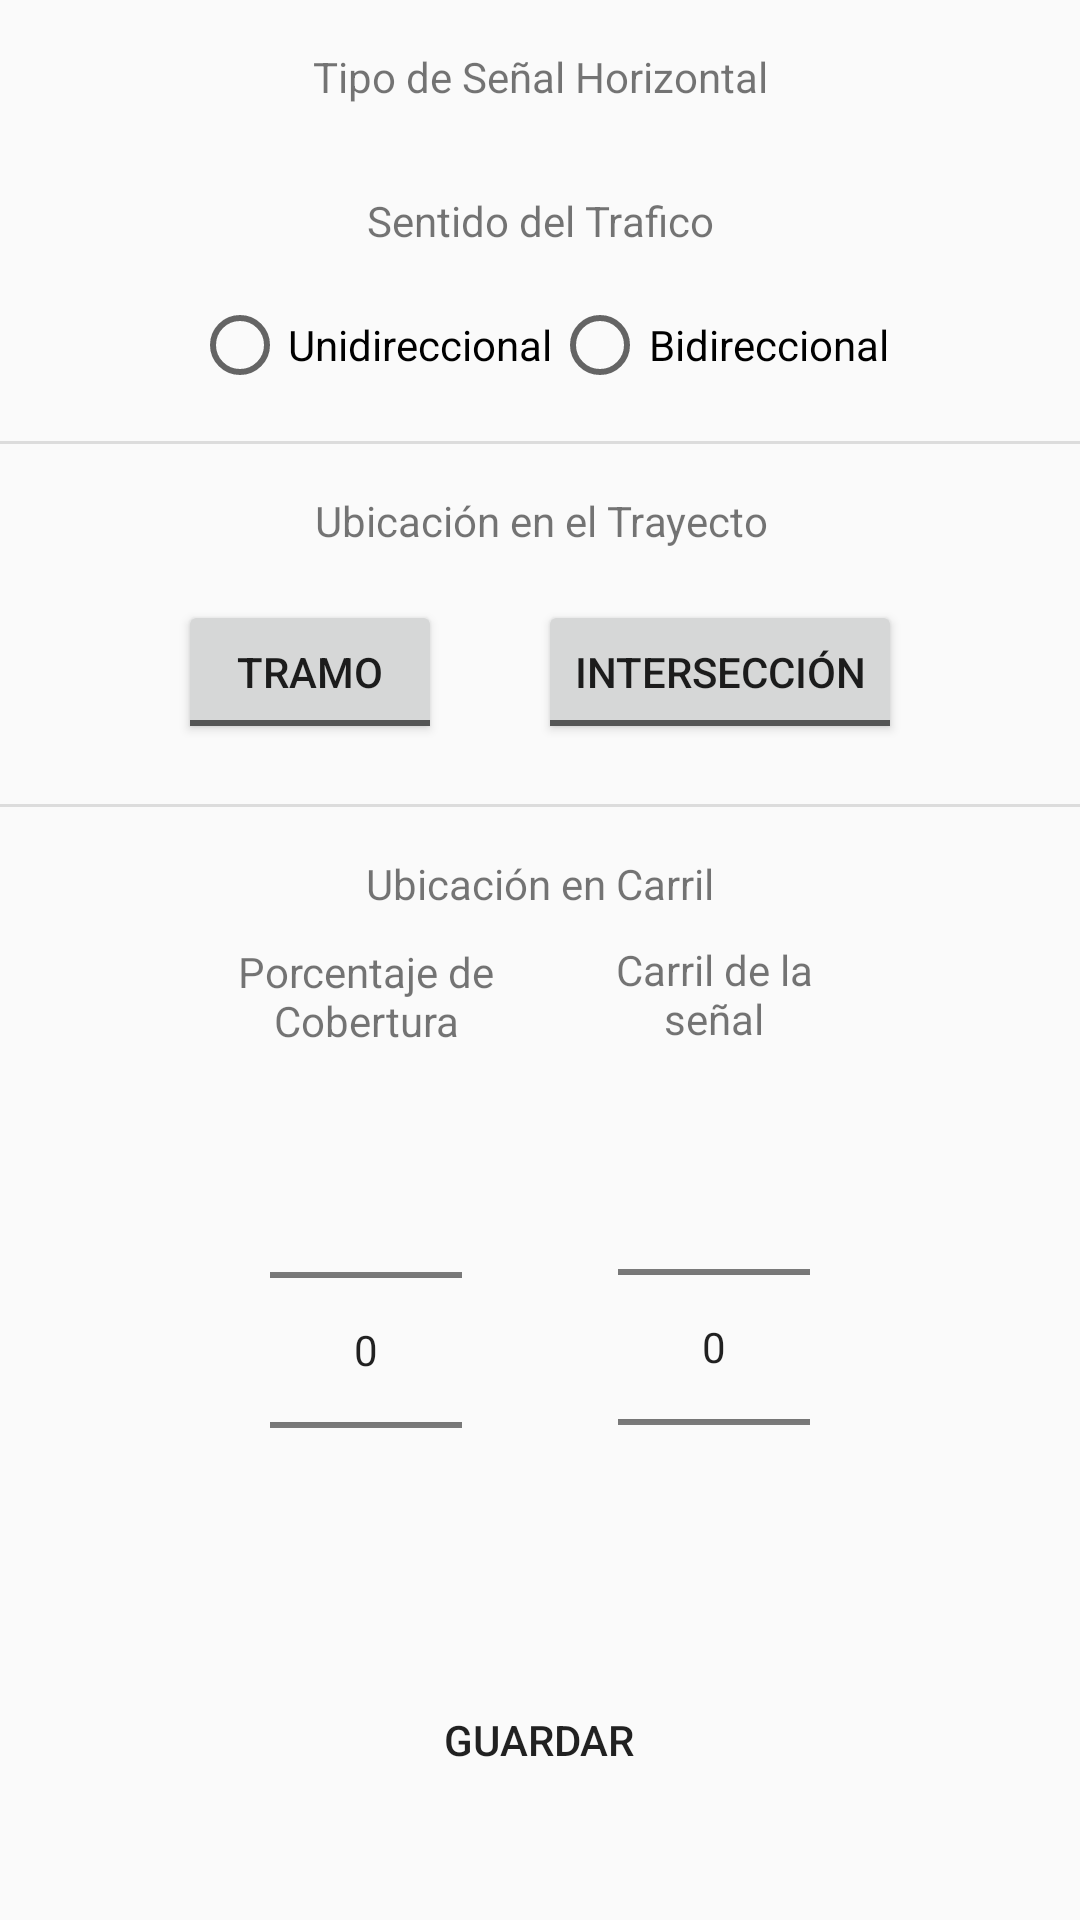

Layout XML and referenced resources for this Android screen:
<!-- AndroidManifest.xml: application theme AppTheme -->
<!-- res/layout/activity_horizontal_main.xml -->
<?xml version="1.0" encoding="utf-8"?>
<ScrollView xmlns:android="http://schemas.android.com/apk/res/android"
            xmlns:app="http://schemas.android.com/apk/res-auto"
            xmlns:tools="http://schemas.android.com/tools"
            android:layout_width="match_parent"
            android:layout_height="match_parent"
            tools:context=".view.horizontal.ActivityHorizontalMain">

    <android.support.constraint.ConstraintLayout
            android:layout_width="match_parent"
            android:layout_height="wrap_content">

    <TextView
            android:text="@string/lbl_type_horizontal_signal"
            android:layout_width="wrap_content"
            android:layout_height="wrap_content"
            android:id="@+id/lbl_type_horizontal_signal" android:layout_marginTop="16dp"
            app:layout_constraintTop_toTopOf="parent" app:layout_constraintStart_toStartOf="parent"
            android:layout_marginStart="16dp" app:layout_constraintEnd_toEndOf="parent"
            android:layout_marginEnd="16dp"/>
        <TextView
                android:text="@string/lbl_sense_traffic"
                android:layout_width="wrap_content"
                android:layout_height="wrap_content"
                android:id="@+id/lbl_sense_traffic" app:layout_constraintEnd_toEndOf="parent"
                android:layout_marginEnd="16dp"
                app:layout_constraintStart_toStartOf="parent" android:layout_marginStart="16dp"
                android:layout_marginTop="64dp" app:layout_constraintTop_toTopOf="parent"
                android:textAlignment="center" android:focusable="true" android:focusableInTouchMode="true"/>
    <RadioGroup
            android:layout_width="wrap_content"
            android:layout_height="wrap_content"
            android:orientation="horizontal" android:layout_marginTop="16dp"
            app:layout_constraintTop_toBottomOf="@+id/lbl_sense_traffic" app:layout_constraintEnd_toEndOf="parent"
            android:layout_marginEnd="16dp" app:layout_constraintStart_toStartOf="parent"
            android:layout_marginStart="16dp" android:id="@+id/rg_directional">
        <RadioButton
                android:text="@string/rbtn_unidirectional"
                android:layout_width="wrap_content"
                android:layout_height="wrap_content" android:id="@+id/rbtn_unidirectional" android:layout_weight="1"/>
        <RadioButton
                android:text="@string/rbtn_bidirectional"
                android:layout_width="wrap_content"
                android:layout_height="wrap_content" android:id="@+id/rbtn_bidirectional" android:layout_weight="1"
                android:textAlignment="center"/>
    </RadioGroup>
    <View
            android:id="@+id/divider7"
            android:layout_width="379dp"
            android:layout_height="1dp"
            android:background="?android:attr/listDivider"
            android:layout_marginTop="16dp"
            app:layout_constraintTop_toBottomOf="@+id/rg_directional" app:layout_constraintStart_toStartOf="parent"
            android:layout_marginStart="8dp" app:layout_constraintEnd_toEndOf="parent" android:layout_marginEnd="8dp"/>
        <TextView
                android:text="@string/lbl_location_way"
                android:layout_width="wrap_content"
                android:layout_height="wrap_content"
                android:id="@+id/lbl_location_way" app:layout_constraintEnd_toEndOf="parent"
                android:layout_marginEnd="16dp"
                app:layout_constraintStart_toStartOf="parent" android:layout_marginStart="16dp"
                android:layout_marginTop="16dp" app:layout_constraintTop_toBottomOf="@+id/divider7"
                app:layout_constraintHorizontal_bias="0.503" android:textAlignment="center"/>
    <View
            android:id="@+id/divider8"
            android:layout_width="379dp"
            android:layout_height="1dp"
            android:background="?android:attr/listDivider"
            app:layout_constraintEnd_toEndOf="parent"
            android:layout_marginEnd="8dp" app:layout_constraintStart_toStartOf="parent"
            android:layout_marginStart="8dp" app:layout_constraintTop_toBottomOf="@+id/divider7"
            android:layout_marginTop="120dp"/>
        <TextView
                android:text="@string/lbl_location_lane"
                android:layout_width="wrap_content"
                android:layout_height="wrap_content"
                android:id="@+id/lbl_location_lane"
                app:layout_constraintStart_toStartOf="parent"
                android:layout_marginStart="16dp" app:layout_constraintEnd_toEndOf="parent"
                android:layout_marginEnd="16dp" app:layout_constraintTop_toBottomOf="@+id/divider8"
                android:layout_marginTop="16dp" android:textAlignment="center"/>


        <LinearLayout
                android:orientation="horizontal"
                android:layout_width="wrap_content"
                android:layout_height="wrap_content"
                app:layout_constraintStart_toStartOf="parent" android:layout_marginStart="8dp"
                app:layout_constraintEnd_toEndOf="parent" android:layout_marginEnd="8dp" android:layout_marginTop="8dp"
                app:layout_constraintTop_toBottomOf="@+id/lbl_location_lane" android:id="@+id/linearLayout5"
                android:clickable="false">
            <LinearLayout
                    android:orientation="vertical"
                    android:layout_width="wrap_content"
                    android:layout_height="wrap_content" android:gravity="center|center_horizontal|center_vertical"
                    android:layout_marginRight="10dp" android:clickable="false">
                <TextView
                        android:text="@string/txt_percentage_coverage"
                        android:layout_height="40dp" android:id="@+id/lbl_percentage"
                        android:layout_width="match_parent" android:textAlignment="center" android:gravity="center"/>
                <NumberPicker
                        android:focusable="false"
                        android:focusedByDefault="false"
                        android:id="@+id/txt_percentage_coverage" android:layout_marginStart="16dp"
                        app:layout_constraintStart_toStartOf="parent" android:layout_marginEnd="16dp"
                        app:layout_constraintEnd_toEndOf="parent" android:hint="@string/txt_location_signal"
                        android:layout_marginTop="8dp" app:layout_constraintTop_toBottomOf="@+id/lbl_location_lane"
                        android:layout_width="wrap_content"
                        android:layout_height="wrap_content"
                        android:layout_centerHorizontal="true" android:focusableInTouchMode="false"


                        android:clickable="false"/>
            </LinearLayout>
            <LinearLayout
                    android:orientation="vertical"
                    android:layout_width="wrap_content"
                    android:layout_height="wrap_content" android:gravity="center|center_horizontal|center_vertical"
                    android:layout_marginLeft="10dp">
                <TextView
                        android:text="@string/txt_location_signal"
                        android:layout_width="match_parent"
                        android:layout_height="39dp" android:id="@+id/lbl_location"
                        android:textAlignment="center" android:gravity="center"/>
                <NumberPicker
                        tools:targetApi="o"
                        android:focusable="false"
                        android:clickable="false"
                        android:focusedByDefault="false"
                        android:focusableInTouchMode="false"
                        android:id="@+id/txt_location_signal" android:layout_marginStart="16dp"
                        app:layout_constraintStart_toStartOf="parent" android:layout_marginEnd="16dp"
                        app:layout_constraintEnd_toEndOf="parent" android:hint="@string/txt_location_signal"
                        android:layout_marginTop="8dp" app:layout_constraintTop_toBottomOf="@+id/lbl_location_lane"
                        android:layout_width="wrap_content"
                        android:layout_height="wrap_content"
                        android:layout_centerHorizontal="true"

                />
            </LinearLayout>
        </LinearLayout>

        <ToggleButton
                android:text="@string/btn_stretch"
                android:layout_width="wrap_content"
                android:layout_height="wrap_content"
                android:id="@+id/btn_stretch" android:layout_marginTop="52dp"
                app:layout_constraintTop_toBottomOf="@+id/divider7" app:layout_constraintStart_toStartOf="parent"
                android:layout_marginStart="72dp"
                app:layout_constraintEnd_toStartOf="@+id/btn_intersection" android:layout_marginEnd="16dp"
                android:textOff="@string/btn_stretch" android:textOn="@string/btn_stretch"
                android:textColorLink="@color/colorPrimary"/>
        <ToggleButton
                android:text="@string/btn_intersection"
                android:layout_width="wrap_content"
                android:layout_height="wrap_content"
                android:id="@+id/btn_intersection" android:layout_marginTop="52dp"
                app:layout_constraintTop_toBottomOf="@+id/divider7" app:layout_constraintEnd_toEndOf="parent"
                android:layout_marginEnd="72dp" app:layout_constraintStart_toEndOf="@+id/btn_stretch"
                android:layout_marginStart="16dp" android:textOn="@string/btn_intersection"
                android:textOff="@string/btn_intersection" android:textColorLink="@color/colorPrimary"/>
        <Button
                android:text="@string/save"
                android:layout_width="wrap_content"
                android:layout_height="wrap_content"
                android:id="@+id/btn_save_ths"
                app:layout_constraintEnd_toEndOf="parent"
                android:layout_marginEnd="16dp" app:layout_constraintStart_toStartOf="parent"
                android:layout_marginStart="16dp" app:layout_constraintHorizontal_bias="0.498"
                app:layout_constraintTop_toBottomOf="@+id/linearLayout5" android:layout_marginTop="16dp"
                android:layout_marginBottom="8dp" app:layout_constraintBottom_toBottomOf="parent"
                android:background="@drawable/border"/>
    </android.support.constraint.ConstraintLayout>
</ScrollView>
<!-- resources referenced by this layout -->
<resources>
  <string name="btn_intersection">Intersección</string>
  <string name="btn_stretch">Tramo</string>
  <string name="lbl_location_lane">Ubicación en Carril</string>
  <string name="lbl_location_way">Ubicación en el Trayecto</string>
  <string name="lbl_sense_traffic">Sentido del Trafico</string>
  <string name="lbl_type_horizontal_signal">Tipo de Señal Horizontal</string>
  <string name="rbtn_bidirectional">Bidireccional</string>
  <string name="rbtn_unidirectional">Unidireccional</string>
  <string name="save">Guardar</string>
  <string name="txt_location_signal">Carril de la señal</string>
  <string name="txt_percentage_coverage">Porcentaje de Cobertura</string>
  
  
      // Labels Activities Images
  <style name="AppTheme" parent="Theme.AppCompat.Light.DarkActionBar">
          
          <item name="colorPrimary">@color/colorPrimary</item>
          <item name="colorPrimaryDark">@color/colorPrimaryDark</item>
          <item name="colorAccent">@color/colorAccent</item>
      </style>
  <!-- not gathered from this repository: default colours our renderer supplied (Android Studio template values) -->
  <color name="colorPrimary">#FF6200EE</color>
  <color name="colorPrimaryDark">#FF3700B3</color>
  <color name="colorAccent">#FF03DAC5</color>
</resources>
